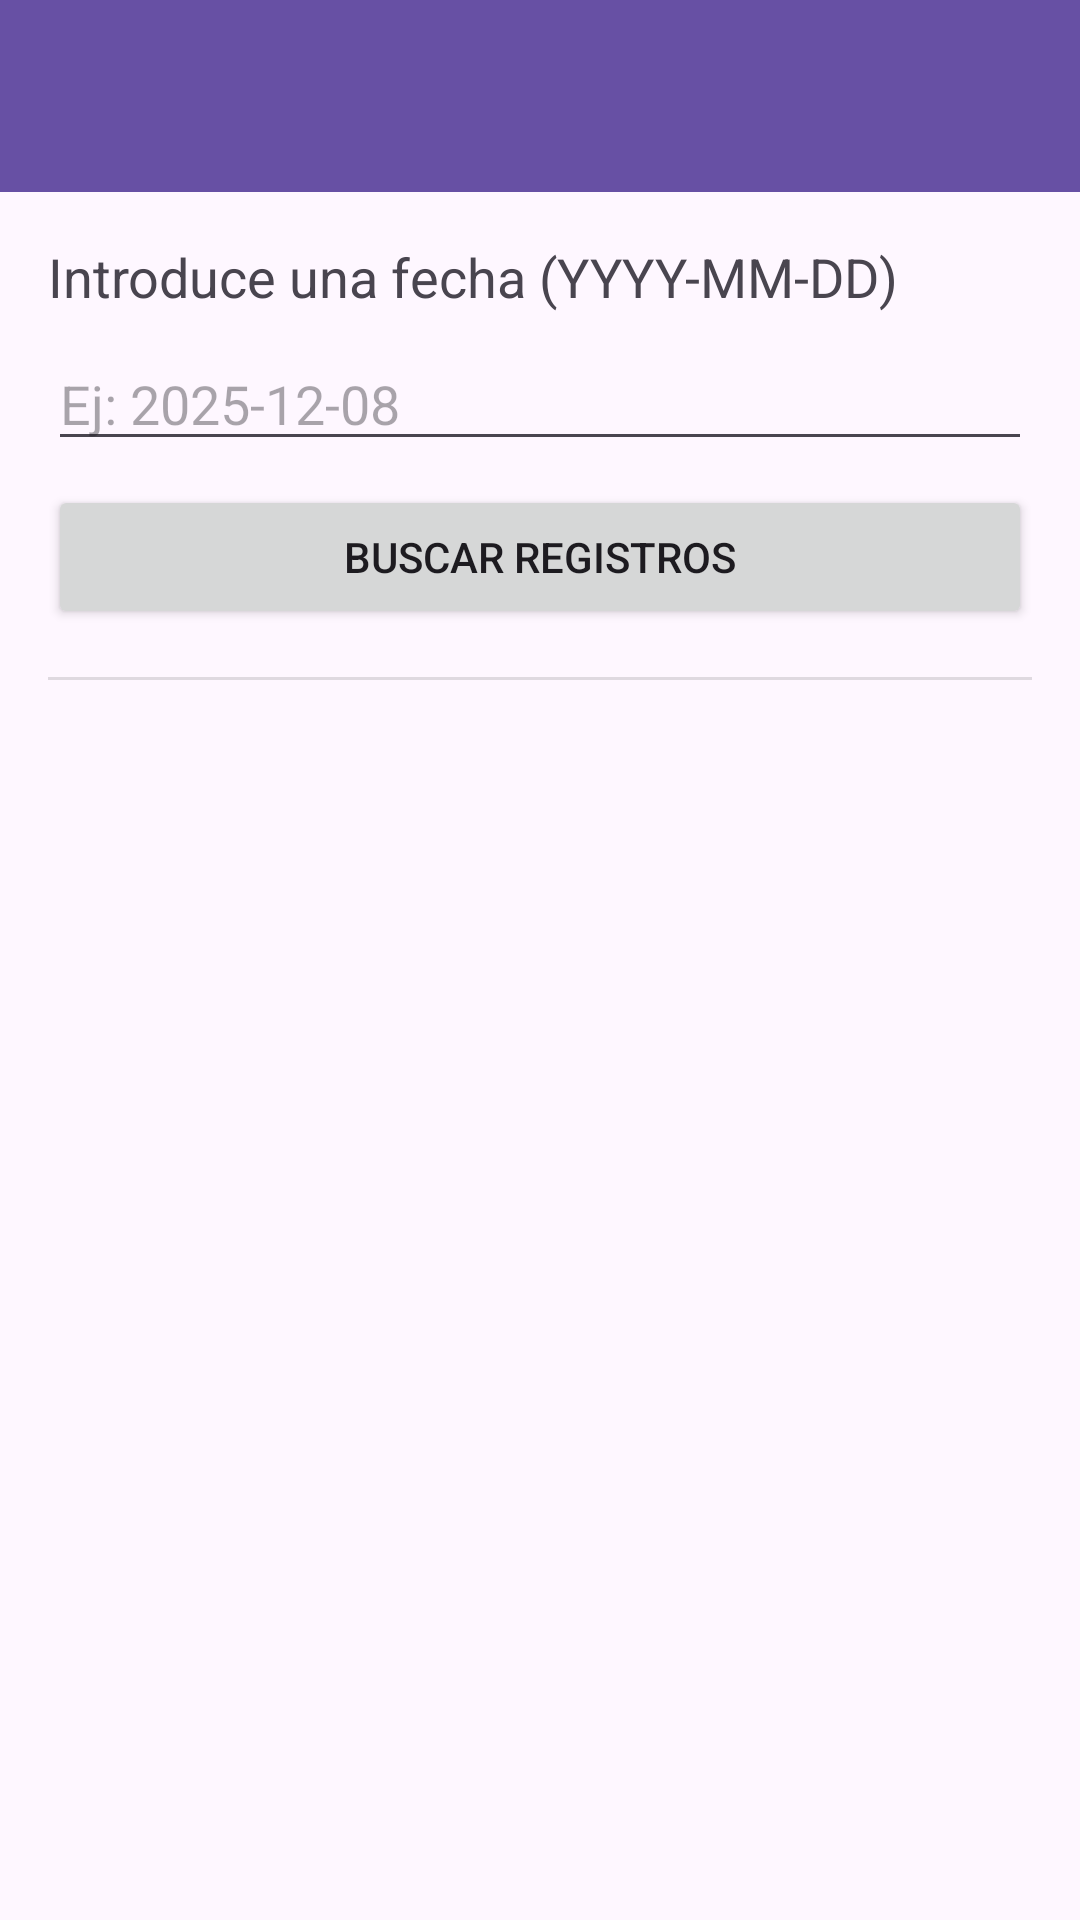

Write the Android layout XML for this screen, with the resource values it uses.
<!-- AndroidManifest.xml: application theme Theme.EjemploPL3 -->
<!-- res/layout/activity_registro_selection.xml -->
<?xml version="1.0" encoding="utf-8"?>
<LinearLayout xmlns:android="http://schemas.android.com/apk/res/android"
    xmlns:tools="http://schemas.android.com/tools"
    android:id="@+id/main"
    android:layout_width="match_parent"
    android:layout_height="match_parent"
    android:orientation="vertical"
    tools:context=".RegistroSelection">

    <androidx.appcompat.widget.Toolbar
        android:id="@+id/toolbar"
        android:layout_width="match_parent"
        android:layout_height="?attr/actionBarSize"
        android:background="?attr/colorPrimary"
        android:theme="@style/ThemeOverlay.AppCompat.Dark.ActionBar" />

    <LinearLayout
        android:layout_width="match_parent"
        android:layout_height="match_parent"
        android:orientation="vertical"
        android:padding="16dp">

        <TextView
            android:layout_width="wrap_content"
            android:layout_height="wrap_content"
            android:text="Introduce una fecha (YYYY-MM-DD)"
            android:textSize="18sp" />

        <EditText
            android:id="@+id/date_input"
            android:layout_width="match_parent"
            android:layout_height="wrap_content"
            android:layout_marginTop="8dp"
            android:hint="Ej: 2025-12-08"
            android:inputType="date"
            android:autofillHints="date"/>

        <Button
            android:id="@+id/registro_button"
            android:layout_width="match_parent"
            android:layout_height="wrap_content"
            android:layout_marginTop="8dp"
            android:text="Buscar Registros" />

        <View
            android:layout_width="match_parent"
            android:layout_height="1dp"
            android:layout_marginTop="16dp"
            android:background="?android:attr/listDivider" />

        <androidx.recyclerview.widget.RecyclerView
            android:id="@+id/registros_recycler_view"
            android:layout_width="match_parent"
            android:layout_height="0dp"
            android:layout_marginTop="8dp"
            android:layout_weight="1"
            tools:listitem="@layout/registro_row_item" />

    </LinearLayout>
</LinearLayout>
<!-- res/layout/registro_row_item.xml (included above) -->
<?xml version="1.0" encoding="utf-8"?>
<androidx.cardview.widget.CardView xmlns:android="http://schemas.android.com/apk/res/android"
    xmlns:app="http://schemas.android.com/apk/res-auto"
    xmlns:tools="http://schemas.android.com/tools"
    android:layout_width="match_parent"
    android:layout_height="wrap_content"
    android:layout_marginHorizontal="8dp"
    android:layout_marginVertical="4dp"
    app:cardCornerRadius="8dp"
    app:cardElevation="4dp">

    <LinearLayout
        android:layout_width="match_parent"
        android:layout_height="wrap_content"
        android:orientation="vertical"
        android:padding="16dp">

        
        <LinearLayout
            android:layout_width="match_parent"
            android:layout_height="wrap_content"
            android:gravity="center_vertical"
            android:orientation="horizontal">

            <TextView
                android:id="@+id/text_registro_plate"
                android:layout_width="0dp"
                android:layout_height="wrap_content"
                android:layout_weight="1"
                android:textSize="18sp"
                android:textStyle="bold"
                tools:text="1234 ABC" />

            <TextView
                android:id="@+id/text_registro_timestamp"
                android:layout_width="wrap_content"
                android:layout_height="wrap_content"
                android:textColor="?android:textColorSecondary"
                tools:text="23/11/2025 14:15" />
        </LinearLayout>

        <TextView
            android:id="@+id/text_registro_street_id"
            android:layout_width="wrap_content"
            android:layout_height="wrap_content"
            android:layout_marginTop="4dp"
            android:textStyle="italic"
            tools:text="en ST_1678" />

        <View
            android:layout_width="match_parent"
            android:layout_height="1dp"
            android:layout_marginVertical="8dp"
            android:background="?android:attr/listDivider" />

        
        <LinearLayout
            android:layout_width="match_parent"
            android:layout_height="wrap_content"
            android:orientation="horizontal">

            <TextView
                android:id="@+id/text_registro_car_count"
                android:layout_width="0dp"
                android:layout_height="wrap_content"
                android:layout_weight="1"
                tools:text="Coches: 1" />

            <TextView
                android:id="@+id/text_registro_truck_count"
                android:layout_width="0dp"
                android:layout_height="wrap_content"
                android:layout_weight="1"
                tools:text="Camiones: 0" />

            <TextView
                android:id="@+id/text_registro_bicycle_count"
                android:layout_width="0dp"
                android:layout_height="wrap_content"
                android:layout_weight="1"
                tools:text="Bicis: 0" />
        </LinearLayout>

        
        <LinearLayout
            android:layout_width="match_parent"
            android:layout_height="wrap_content"
            android:layout_marginTop="8dp"
            android:orientation="horizontal">

            <TextView
                android:id="@+id/text_registro_gas_count"
                android:layout_width="0dp"
                android:layout_height="wrap_content"
                android:layout_weight="1"
                tools:text="GAS: 1" />

            <TextView
                android:id="@+id/text_registro_eco_count"
                android:layout_width="0dp"
                android:layout_height="wrap_content"
                android:layout_weight="1"
                tools:text="ECO: 0" />

            <TextView
                android:id="@+id/text_registro_technology"
                android:layout_width="0dp"
                android:layout_height="wrap_content"
                android:layout_weight="1"
                tools:text="Tec: GAS" />

        </LinearLayout>
    </LinearLayout>
</androidx.cardview.widget.CardView>
<!-- resources referenced by this layout -->
<resources>
  <style name="Theme.EjemploPL3" parent="Base.Theme.EjemploPL3" />
  <style name="Base.Theme.EjemploPL3" parent="Theme.Material3.DayNight.NoActionBar">
          
          
      </style>
</resources>
